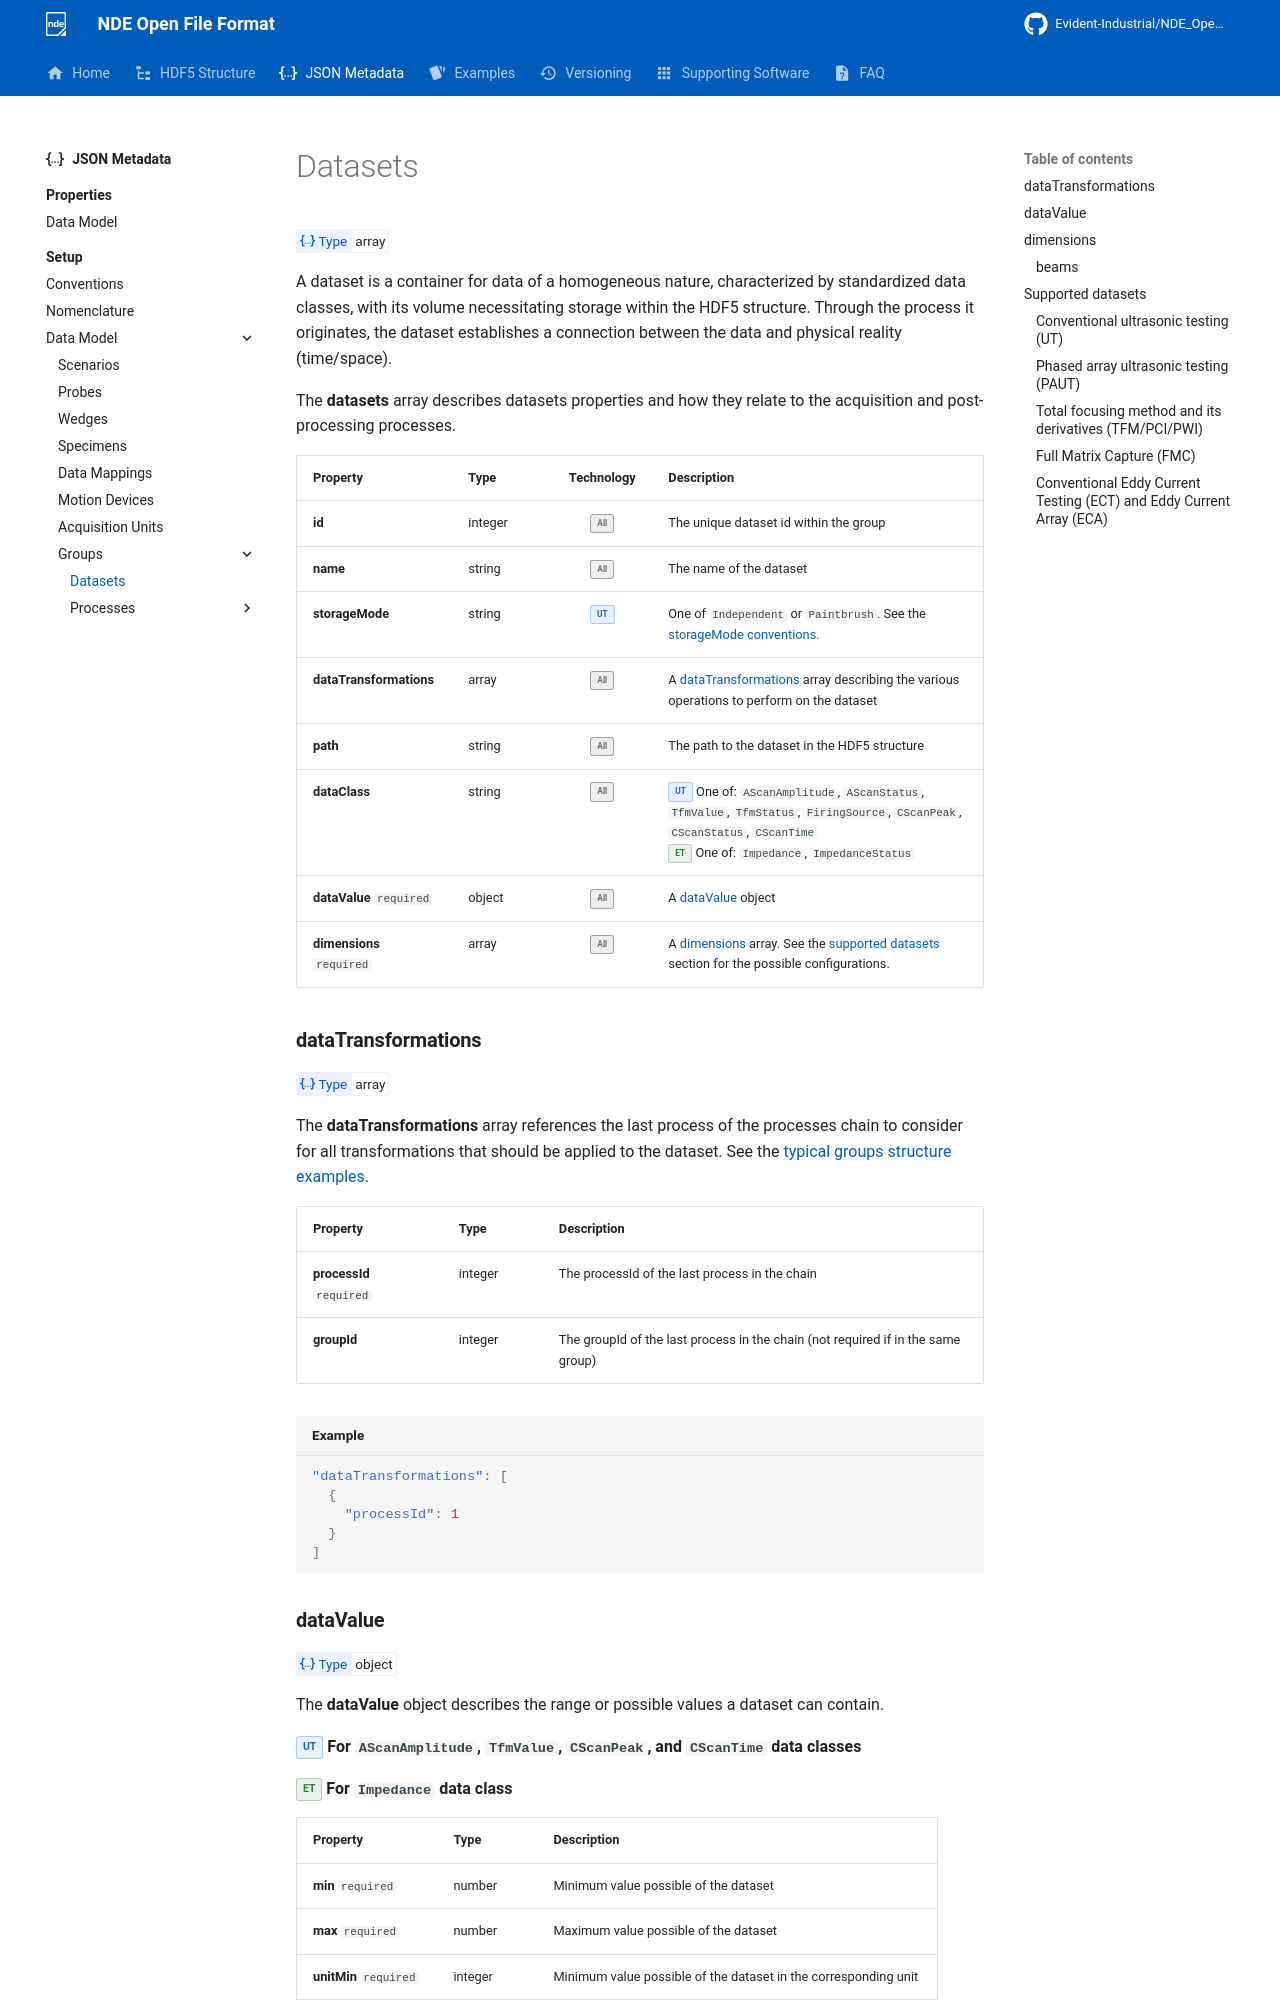

repository: Evident-Industrial/NDE_Open_File_Format · page: 4.4/json-metadata/setup/data-model/groups/datasets/index.html · generator: mkdocs

# Datasets

<!-- md:json_type array -->

A dataset is a container for data of a homogeneous nature, characterized by standardized data classes, with its volume necessitating storage within the HDF5 structure. Through the process it originates, the dataset establishes a connection between the data and physical reality (time/space). 

The **datasets** array describes datasets properties and how they relate to the acquisition and post-processing processes.

| Property                  | Type    | Technology | Description                                                                                                                             |
| :------------------------ | :------ | :--------: | :-------------------------------------------------------------------------------------------------------------------------------------- |
| **id**                    | integer | <span class="badge-all">All</span> | The unique dataset id within the group                                                                             |
| **name**                  | string  | <span class="badge-all">All</span> | The name of the dataset                                                                                            |
| **storageMode**           | string  | <span class="badge-ut">UT</span>   | One of `Independent` or `Paintbrush`. See the [storageMode conventions](../../conventions.md#storage-mode).        |
| **dataTransformations**   | array   | <span class="badge-all">All</span> | A [dataTransformations](#datatransformations) array describing the various operations to perform on the dataset    |
| **path**                  | string  | <span class="badge-all">All</span> | The path to the dataset in the HDF5 structure                                                                      |
| **dataClass**             | string  | <span class="badge-all">All</span> | <span class="badge-ut">UT</span> One of: `AScanAmplitude`, `AScanStatus`, `TfmValue`, `TfmStatus`, `FiringSource`, `CScanPeak`, `CScanStatus`, `CScanTime` <br><span class="badge-et">ET</span> One of: `Impedance`, `ImpedanceStatus`  |
| **dataValue** `required`  | object  | <span class="badge-all">All</span> | A [dataValue](#datavalue) object                                                                                    |
| **dimensions** `required` | array   | <span class="badge-all">All</span> | A [dimensions](#dimensions) array. See the [supported datasets](#supported-datasets) section for the possible configurations. |

### **dataTransformations**
<!-- md:json_type array -->

The **dataTransformations** array references the last process of the processes chain to consider for all transformations that should be applied to the dataset. See the [typical groups structure examples](../groups/index.md#examples-of-typical-groups-structures). 

| Property                 | Type    | Description                                                                      |
| :----------------------- | :------ | :------------------------------------------------------------------------------- |
| **processId** `required` | integer | The processId of the last process in the chain                                   |
| **groupId**              | integer | The groupId of the last process in the chain (not required if in the same group) |

``` json title="Example"
"dataTransformations": [
  {
    "processId": 1
  }
]
```
